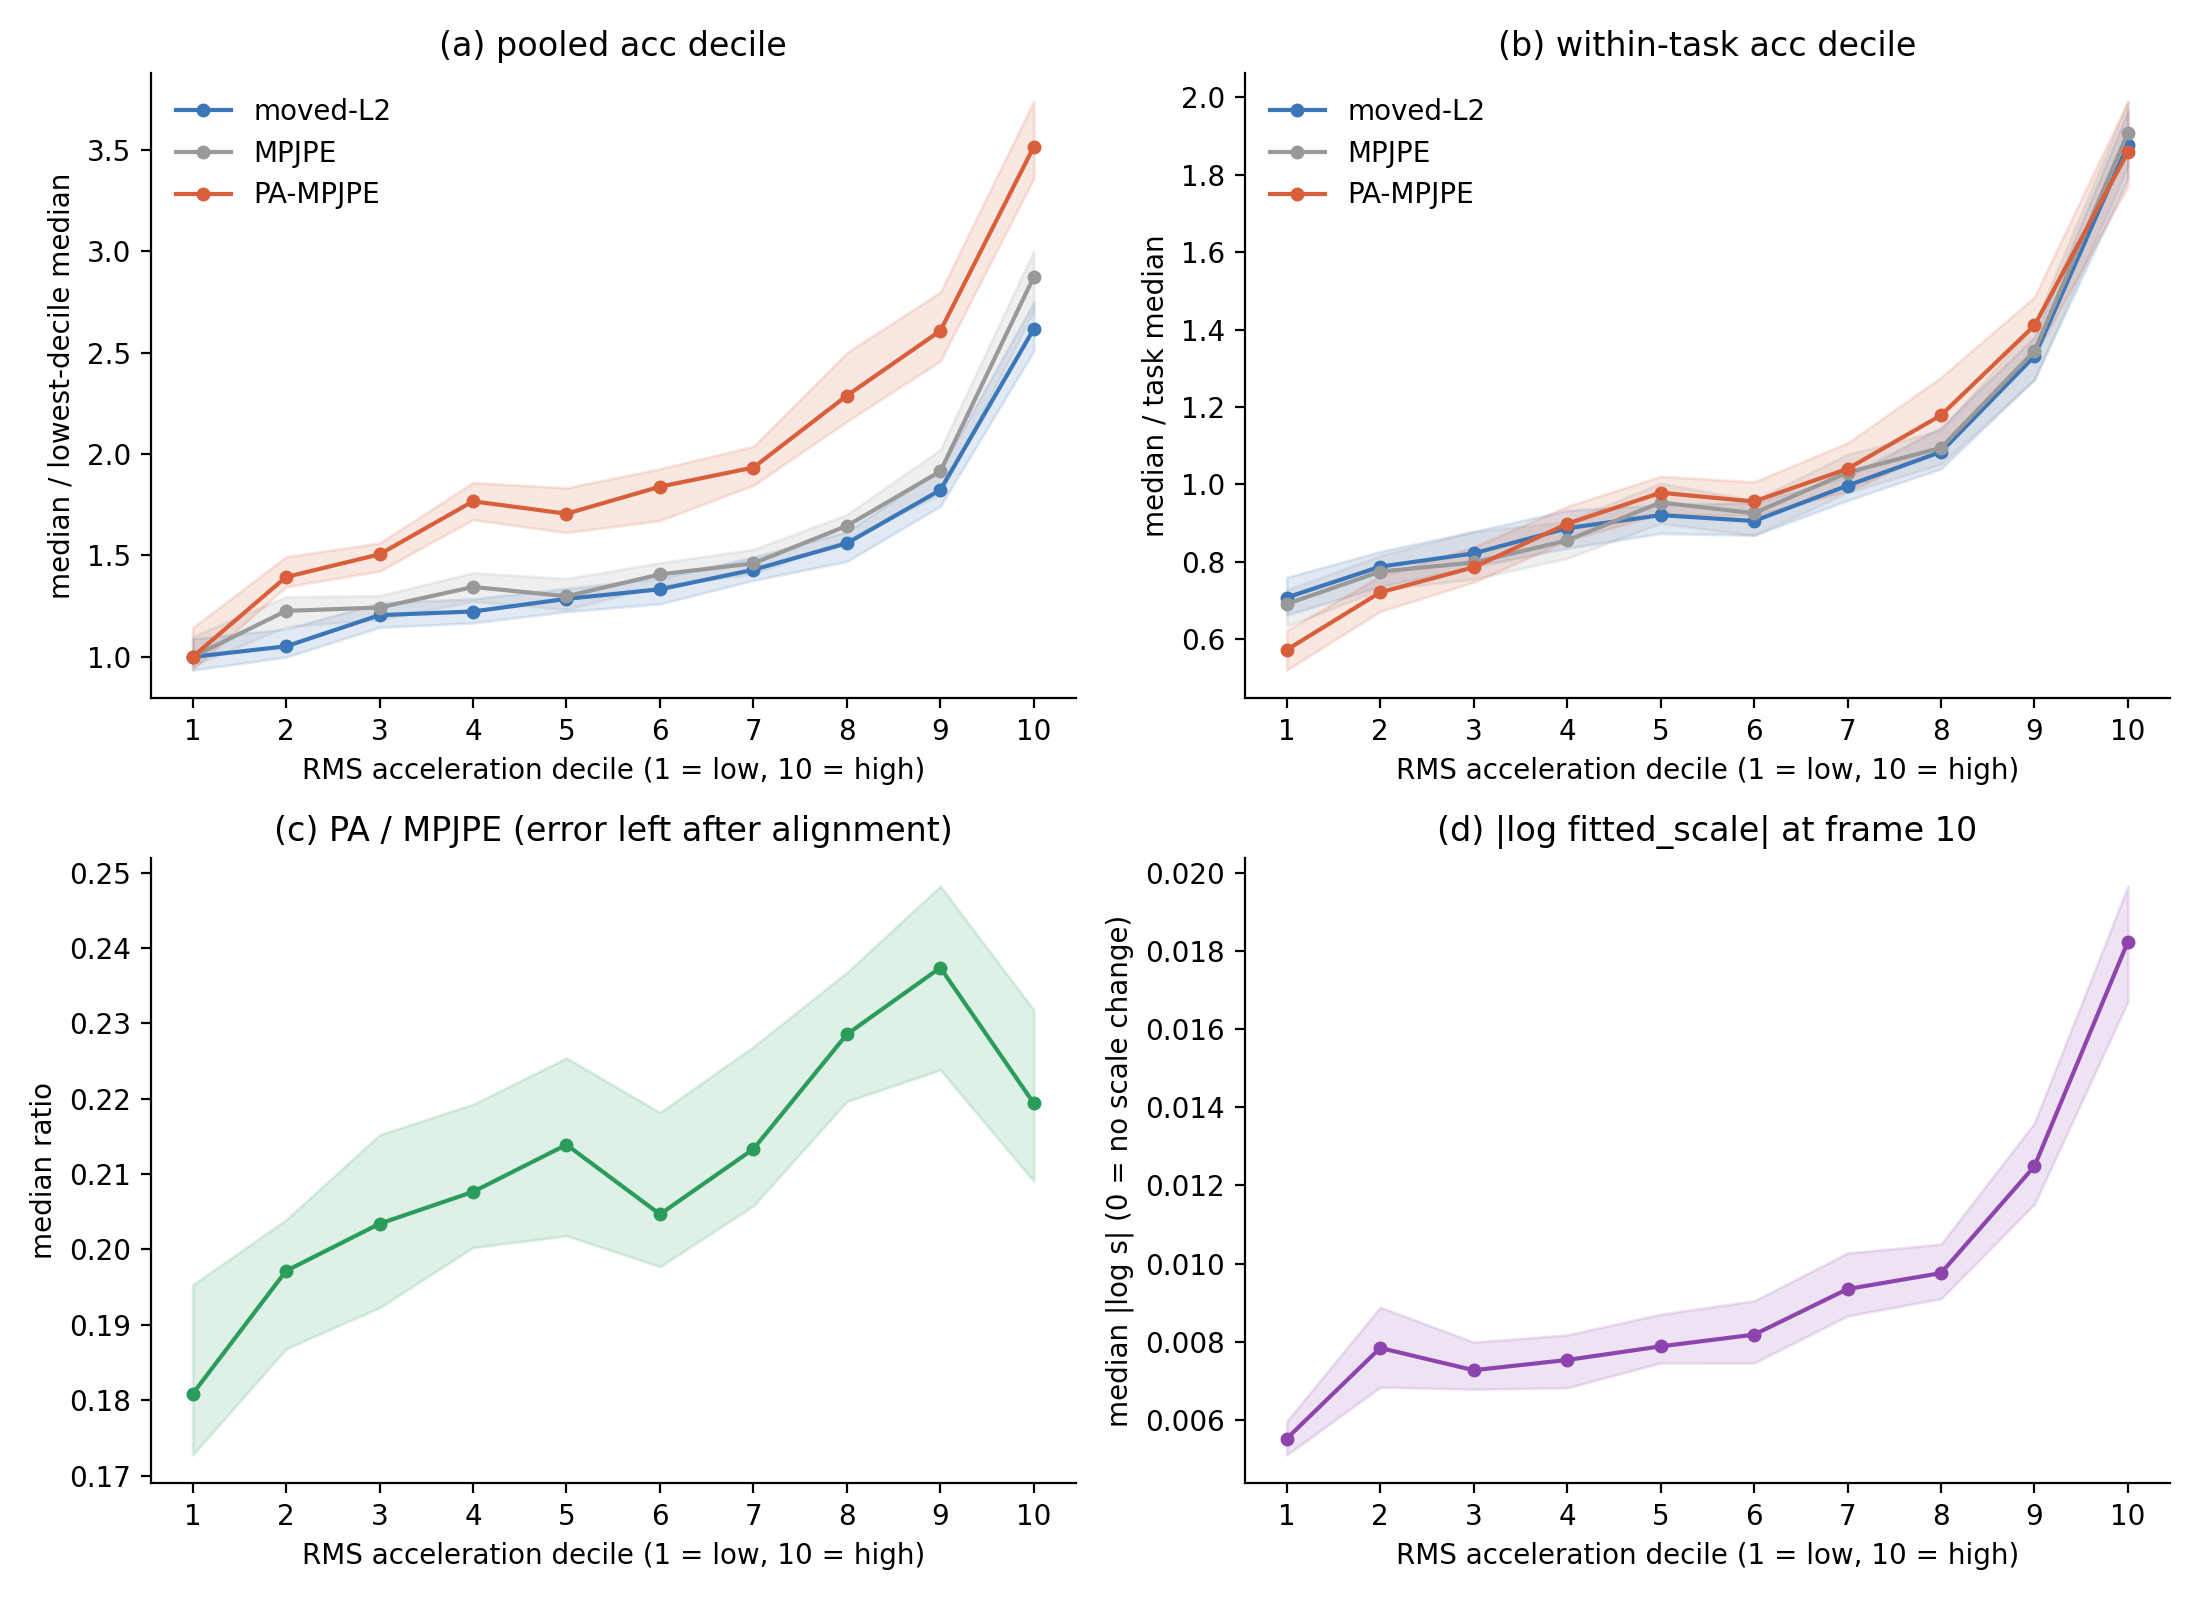

Data behind this chart, as committed beside it:
bin, n, med, lo, hi, panel, metric
1, 799, 1.0, 0.9353, 1.088, (a) pooled acc decile, moved-L2
2, 799, 1.052, 0.9989, 1.138, (a) pooled acc decile, moved-L2
3, 798, 1.206, 1.145, 1.266, (a) pooled acc decile, moved-L2
4, 799, 1.224, 1.168, 1.286, (a) pooled acc decile, moved-L2
5, 799, 1.286, 1.223, 1.338, (a) pooled acc decile, moved-L2
6, 798, 1.333, 1.261, 1.388, (a) pooled acc decile, moved-L2
7, 799, 1.429, 1.377, 1.492, (a) pooled acc decile, moved-L2
8, 798, 1.56, 1.47, 1.617, (a) pooled acc decile, moved-L2
9, 799, 1.822, 1.743, 1.924, (a) pooled acc decile, moved-L2
10, 799, 2.616, 2.508, 2.747, (a) pooled acc decile, moved-L2
1, 795, 1.0, 0.9554, 1.1, (a) pooled acc decile, MPJPE
2, 795, 1.227, 1.148, 1.296, (a) pooled acc decile, MPJPE
3, 794, 1.243, 1.183, 1.302, (a) pooled acc decile, MPJPE
4, 795, 1.345, 1.273, 1.414, (a) pooled acc decile, MPJPE
5, 795, 1.299, 1.233, 1.386, (a) pooled acc decile, MPJPE
6, 794, 1.407, 1.35, 1.464, (a) pooled acc decile, MPJPE
7, 795, 1.461, 1.408, 1.53, (a) pooled acc decile, MPJPE
8, 794, 1.646, 1.577, 1.701, (a) pooled acc decile, MPJPE
9, 795, 1.915, 1.8, 2.022, (a) pooled acc decile, MPJPE
10, 795, 2.872, 2.704, 3.001, (a) pooled acc decile, MPJPE
1, 795, 1.0, 0.9386, 1.144, (a) pooled acc decile, PA-MPJPE
2, 795, 1.394, 1.346, 1.494, (a) pooled acc decile, PA-MPJPE
3, 794, 1.506, 1.423, 1.561, (a) pooled acc decile, PA-MPJPE
4, 795, 1.767, 1.676, 1.859, (a) pooled acc decile, PA-MPJPE
5, 795, 1.705, 1.613, 1.833, (a) pooled acc decile, PA-MPJPE
6, 794, 1.839, 1.672, 1.927, (a) pooled acc decile, PA-MPJPE
7, 795, 1.933, 1.846, 2.037, (a) pooled acc decile, PA-MPJPE
8, 794, 2.288, 2.16, 2.499, (a) pooled acc decile, PA-MPJPE
9, 795, 2.607, 2.458, 2.798, (a) pooled acc decile, PA-MPJPE
10, 795, 3.514, 3.358, 3.739, (a) pooled acc decile, PA-MPJPE
1, 796, 0.7079, 0.6625, 0.7599, (b) within-task acc decile, moved-L2
2, 799, 0.7876, 0.7361, 0.8266, (b) within-task acc decile, moved-L2
3, 799, 0.8219, 0.7875, 0.8784, (b) within-task acc decile, moved-L2
4, 797, 0.8868, 0.8352, 0.9329, (b) within-task acc decile, moved-L2
5, 799, 0.9207, 0.8736, 0.9474, (b) within-task acc decile, moved-L2
6, 801, 0.9055, 0.8687, 0.953, (b) within-task acc decile, moved-L2
7, 797, 0.997, 0.9588, 1.02, (b) within-task acc decile, moved-L2
8, 799, 1.084, 1.04, 1.147, (b) within-task acc decile, moved-L2
9, 799, 1.331, 1.272, 1.381, (b) within-task acc decile, moved-L2
10, 801, 1.877, 1.789, 1.965, (b) within-task acc decile, moved-L2
1, 792, 0.6911, 0.6333, 0.728, (b) within-task acc decile, MPJPE
2, 794, 0.7749, 0.728, 0.8161, (b) within-task acc decile, MPJPE
3, 795, 0.7984, 0.7554, 0.8781, (b) within-task acc decile, MPJPE
4, 795, 0.8552, 0.8092, 0.9044, (b) within-task acc decile, MPJPE
5, 794, 0.9533, 0.8992, 1.003, (b) within-task acc decile, MPJPE
6, 795, 0.9257, 0.8682, 0.9588, (b) within-task acc decile, MPJPE
7, 795, 1.031, 0.9786, 1.078, (b) within-task acc decile, MPJPE
8, 795, 1.095, 1.052, 1.14, (b) within-task acc decile, MPJPE
9, 794, 1.345, 1.27, 1.413, (b) within-task acc decile, MPJPE
10, 798, 1.909, 1.822, 1.988, (b) within-task acc decile, MPJPE
1, 792, 0.5729, 0.5207, 0.6233, (b) within-task acc decile, PA-MPJPE
2, 794, 0.7211, 0.6721, 0.7628, (b) within-task acc decile, PA-MPJPE
3, 795, 0.7859, 0.7474, 0.8384, (b) within-task acc decile, PA-MPJPE
4, 795, 0.8983, 0.8548, 0.9432, (b) within-task acc decile, PA-MPJPE
5, 794, 0.9785, 0.924, 1.021, (b) within-task acc decile, PA-MPJPE
6, 795, 0.9559, 0.9191, 1.007, (b) within-task acc decile, PA-MPJPE
7, 795, 1.04, 0.9825, 1.107, (b) within-task acc decile, PA-MPJPE
8, 795, 1.179, 1.09, 1.277, (b) within-task acc decile, PA-MPJPE
9, 794, 1.411, 1.332, 1.484, (b) within-task acc decile, PA-MPJPE
10, 798, 1.859, 1.77, 1.99, (b) within-task acc decile, PA-MPJPE
... 20 more rows
